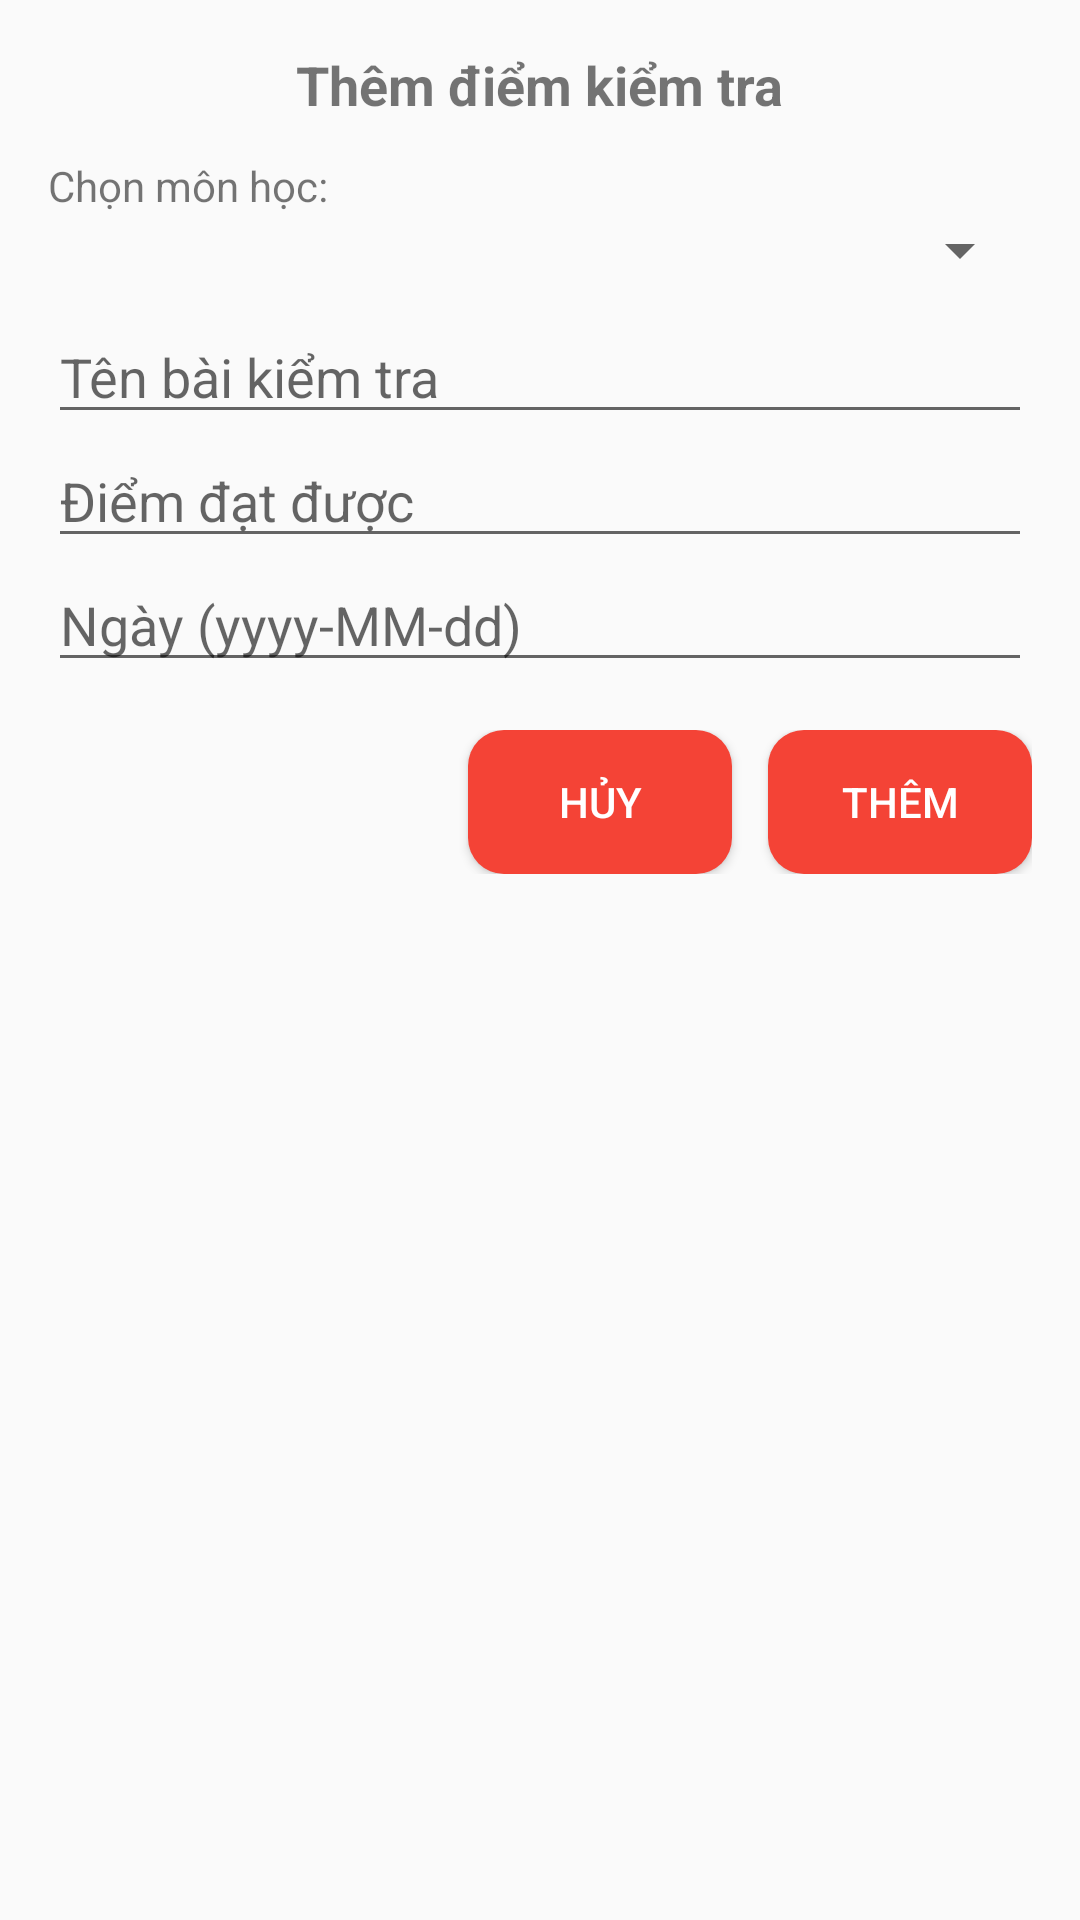

Write the Android layout XML for this screen, with the resource values it uses.
<!-- AndroidManifest.xml: application theme Theme.TaskManager -->
<!-- res/layout/dialog_add_grade.xml -->
<ScrollView xmlns:android="http://schemas.android.com/apk/res/android"
    android:layout_width="match_parent"
    android:layout_height="wrap_content">

    <LinearLayout
        android:orientation="vertical"
        android:padding="16dp"
        android:layout_width="match_parent"
        android:layout_height="wrap_content">

        <TextView
            android:text="Thêm điểm kiểm tra"
            android:textSize="18sp"
            android:textStyle="bold"
            android:layout_gravity="center_horizontal"
            android:layout_marginBottom="12dp"
            android:layout_width="wrap_content"
            android:layout_height="wrap_content" />

        <TextView
            android:layout_width="match_parent"
            android:layout_height="wrap_content"
            android:text="Chọn môn học:" />

        <Spinner
            android:id="@+id/spinnerSubjects"
            android:layout_width="match_parent"
            android:layout_height="wrap_content"
            android:layout_marginBottom="8dp"/>

        <EditText
            android:id="@+id/edtTitle"
            android:hint="Tên bài kiểm tra"
            android:layout_width="match_parent"
            android:layout_height="wrap_content" />

        <EditText
            android:id="@+id/edtScore"
            android:hint="Điểm đạt được"
            android:inputType="numberDecimal"
            android:layout_width="match_parent"
            android:layout_height="wrap_content" />

        <EditText
            android:id="@+id/edtDate"
            android:hint="Ngày (yyyy-MM-dd)"
            android:inputType="date"
            android:layout_width="match_parent"
            android:layout_height="wrap_content" />

        <LinearLayout
            android:orientation="horizontal"
            android:gravity="end"
            android:layout_width="match_parent"
            android:layout_height="wrap_content"
            android:layout_marginTop="16dp">

            <Button
                android:textColor="@color/white"
                android:background="@drawable/bg_red_button"
                android:id="@+id/btnCancel"
                android:text="Hủy"
                android:layout_width="wrap_content"
                android:layout_height="wrap_content" />

            <Button
                android:textColor="@color/white"
                android:background="@drawable/bg_red_button"
                android:id="@+id/btnAdd"
                android:text="Thêm"
                android:layout_width="wrap_content"
                android:layout_height="wrap_content"
                android:layout_marginStart="12dp"/>
        </LinearLayout>
    </LinearLayout>
</ScrollView>
<!-- resources referenced by this layout -->
<resources>
  <color name="white">#FFFFFF</color>
  <!-- drawable bg_red_button (drawable) -->
  <selector xmlns:android="http://schemas.android.com/apk/res/android">
      
      <item android:state_pressed="true">
          <shape>
              <solid android:color="#C62828" /> 
              <corners android:radius="12dp" />
          </shape>
      </item>
      
      <item>
          <shape>
              <solid android:color="#F44336" /> 
              <corners android:radius="12dp" />
          </shape>
      </item>
  </selector>
  <style name="Theme.TaskManager" parent="Theme.AppCompat.Light.NoActionBar">
      
          <item name="colorPrimary">@color/purple_500</item>
          <item name="colorPrimaryVariant">@color/purple_700</item>
          <item name="colorOnPrimary">@color/white</item>
          
          <item name="colorSecondary">@color/teal_200</item>
          <item name="colorSecondaryVariant">@color/teal_700</item>
          <item name="colorOnSecondary">@color/black</item>
          
          <item name="android:statusBarColor">?attr/colorPrimaryVariant</item>
          
      </style>
  <color name="purple_500">#FF6200EE</color>
  <color name="purple_700">#FF3700B3</color>
  <color name="teal_200">#FF03DAC5</color>
  <color name="teal_700">#FF018786</color>
  <color name="black">#000000</color>
</resources>
